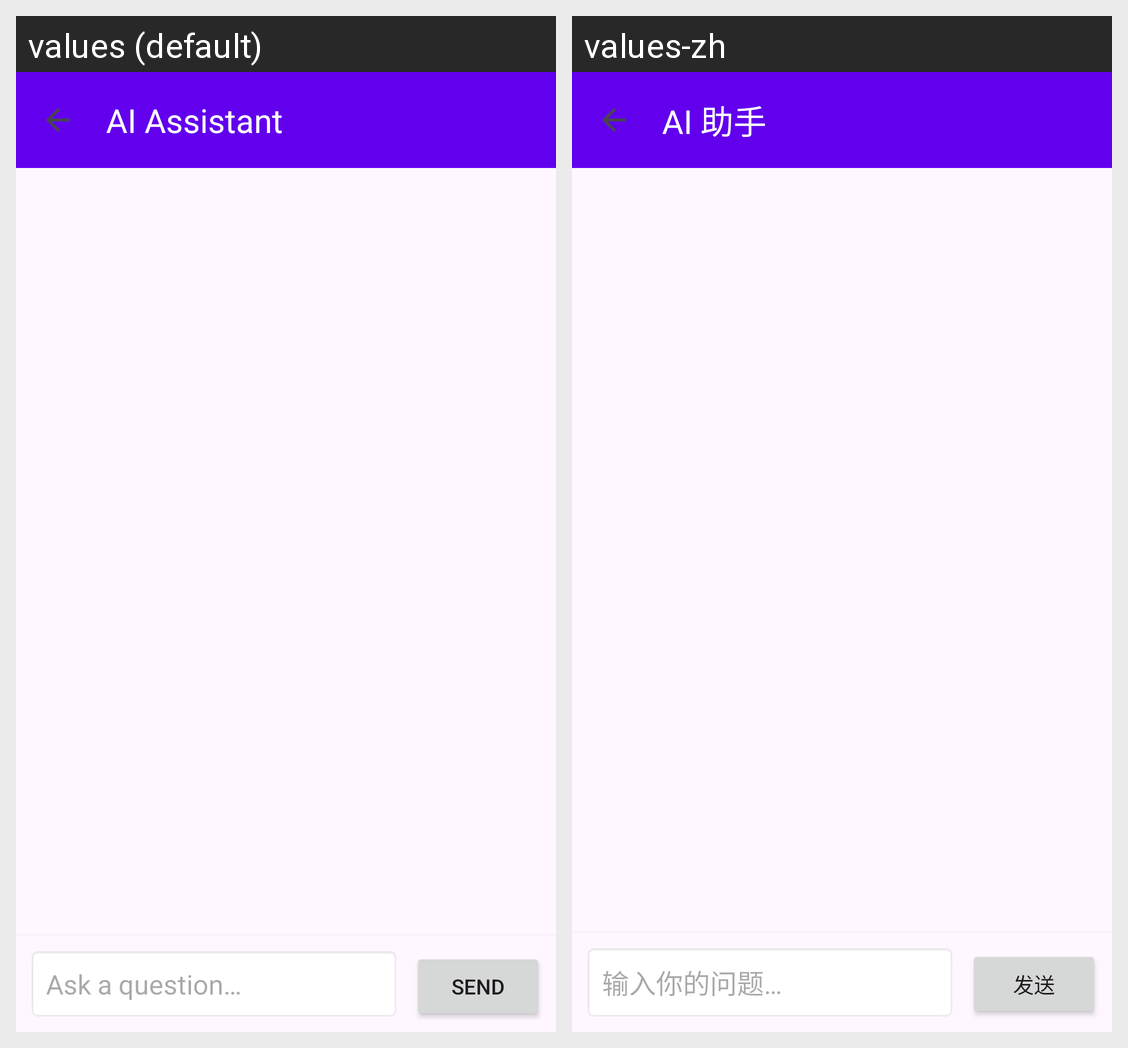

This grid shows one Android layout under two languages. Give, for every string resource on the screen, its name, the default text and each shown locale's text.
Android screen res/layout/activity_chat.xml rendered under 2 locales, left to right: values (default), values-zh. Device: Nexus 5 (rendered at 1080×1920; each locale shown at half size, 540×960, under a caption strip naming it); theme Theme.LightMind.
Strings drawn on this screen, with the default value and each locale's value (text and hints the layout hard-codes, and strings that could not be matched under every locale, appear in the picture but are not listed):

title_chat
  values: AI Assistant
  values-zh: AI 助手

hint_asking
  values: Ask a question…
  values-zh: 输入你的问题…

btn_send
  values: Send
  values-zh: 发送
